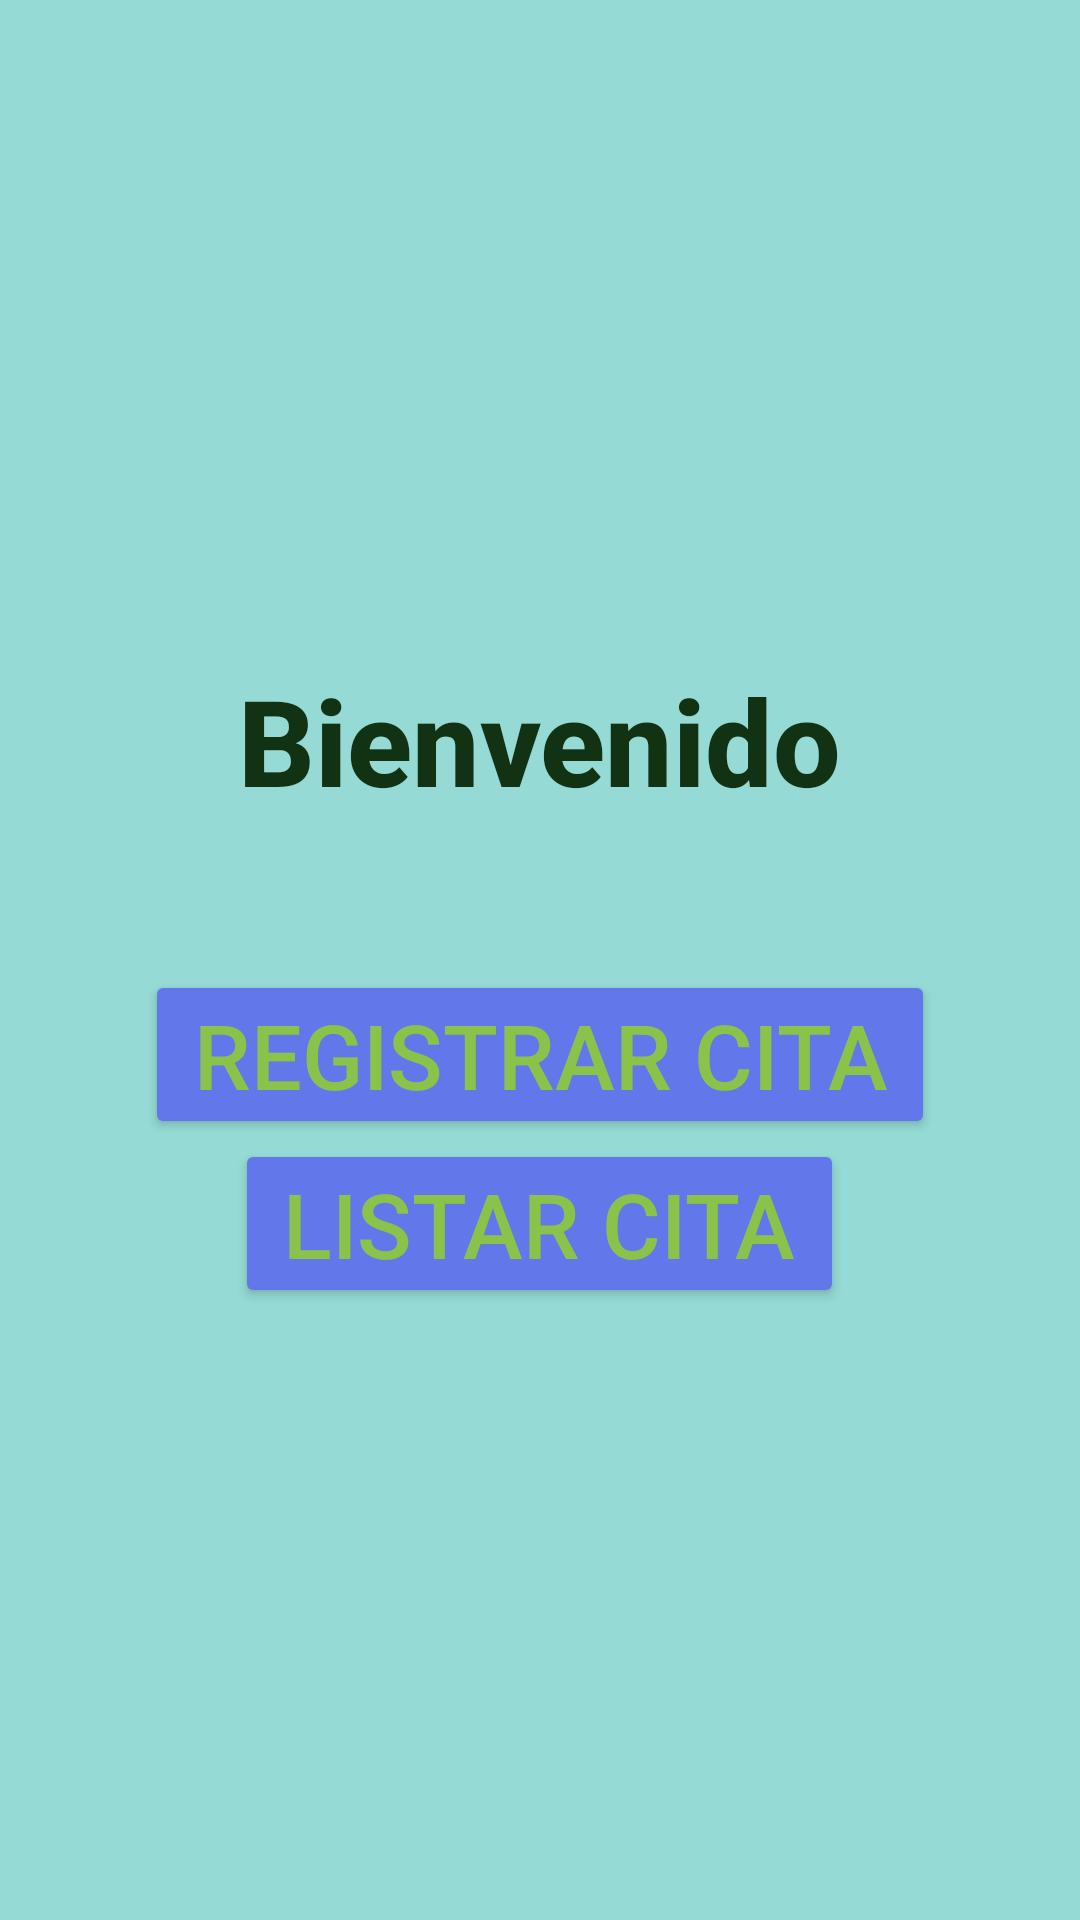

Reconstruct the res/layout file that produces this screen, plus the resources it refers to.
<!-- AndroidManifest.xml: application theme Theme.CitasCaritaFeliz -->
<!-- res/layout/activity_inicio.xml -->
<?xml version="1.0" encoding="utf-8"?>
<androidx.appcompat.widget.LinearLayoutCompat xmlns:android="http://schemas.android.com/apk/res/android"
    xmlns:app="http://schemas.android.com/apk/res-auto"
    xmlns:tools="http://schemas.android.com/tools"
    android:layout_width="match_parent"
    android:layout_height="match_parent"
    android:orientation="vertical"
    android:gravity="center"
    android:background="@color/teal_200"
    tools:context=".InicioActivity">

    <TextView
        android:id="@+id/menuOpciones"
        android:layout_width="wrap_content"
        android:layout_height="wrap_content"
        android:text="Bienvenido"
        android:textSize="40sp"
        android:textColor="@color/background_fristapp"
        android:fontFamily="sans-serif-medium"
        android:textStyle="bold"
        android:layout_marginTop="16dp"
        android:layout_marginBottom="50dp"
        />


    <Button
        android:id="@+id/registrarCita"
        android:layout_width="wrap_content"
        android:layout_height="wrap_content"
        android:text="Registrar Cita"
        android:textColor="#8BC34A"
        android:paddingStart="16dp"
        android:backgroundTint="@color/teal_700"
        android:paddingEnd="16dp"
        android:paddingTop="8dp"
        android:paddingBottom="8dp"
        android:textSize="30sp"
        android:layout_gravity="center"
        android:elevation="4dp" />
        />

    <Button
        android:id="@+id/listarCita"
        android:layout_width="wrap_content"
        android:layout_height="wrap_content"
        android:text="Listar Cita"
        android:textColor="#8BC34A"
        android:paddingStart="16dp"
        android:paddingEnd="16dp"
        android:backgroundTint="@color/teal_700"
        android:paddingTop="8dp"
        android:paddingBottom="8dp"
        android:textSize="30sp"
        android:layout_gravity="center"
        android:elevation="4dp"
        />


</androidx.appcompat.widget.LinearLayoutCompat>
<!-- resources referenced by this layout -->
<resources>
  <color name="background_fristapp">#123313</color>
  <color name="teal_200">#95DAD4</color>
  <color name="teal_700">#6277EA</color>
  <style name="Theme.CitasCaritaFeliz" parent="Base.Theme.CitasCaritaFeliz" />
  <style name="Base.Theme.CitasCaritaFeliz" parent="Theme.Material3.DayNight.NoActionBar">
          
          
      </style>
</resources>
